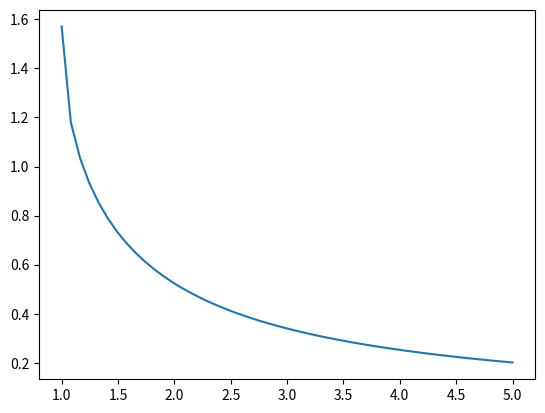

Reproduce this figure in Python.
import numpy as np 
import matplotlib.pyplot as plt 


a = np.linspace(1,5,50)
xs=[]
x = 1
for i in range(50):
    f =  np.arcsin(x/a[i])
    xs.append(f)
print(a)
print(xs)
plt.plot(a,xs)
plt.show()